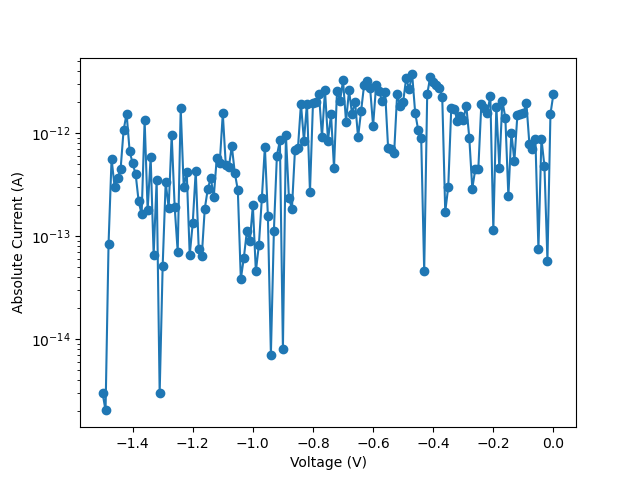

The file beside this chart, header and first rows:
vRange, 500
vILIMIT, 0.002
iRange, 2e-9
iNPLC, 1
data Number, 151
V_cal, I, abs_I
0.0, 2.412903e-12, 2.412903e-12
-0.01, -1.534602e-12, 1.534602e-12
-0.02, -5.76407e-14, 5.76407e-14
-0.03, -4.781857e-13, 4.781857e-13
-0.04, -8.865997e-13, 8.865997e-13
-0.05, 7.47838e-14, 7.47838e-14
-0.06, 8.784176e-13, 8.784176e-13
-0.07, 7.075825e-13, 7.075825e-13
-0.08, 7.823852e-13, 7.823852e-13
-0.09, -1.944028e-12, 1.944028e-12
-0.1, -1.577061e-12, 1.577061e-12
-0.11, -1.545723e-12, 1.545723e-12
-0.12, -1.501242e-12, 1.501242e-12
-0.13, 5.35736e-13, 5.35736e-13
-0.14, 1.013872e-12, 1.013872e-12
-0.15, 2.446082e-13, 2.446082e-13
-0.16, 1.408108e-12, 1.408108e-12
-0.17, 2.065167e-12, 2.065167e-12
-0.18, 4.609327e-13, 4.609327e-13
-0.19, 1.812452e-12, 1.812452e-12
-0.2, -1.142525e-13, 1.142525e-13
-0.21, -2.306951e-12, 2.306951e-12
-0.22, -1.581106e-12, 1.581106e-12
-0.23, -1.760039e-12, 1.760039e-12
-0.24, -1.897524e-12, 1.897524e-12
-0.25, -4.468468e-13, 4.468468e-13
-0.26, 4.467803e-13, 4.467803e-13
-0.27, 2.900969e-13, 2.900969e-13
-0.28, 9.026785e-13, 9.026785e-13
-0.29, 1.843787e-12, 1.843787e-12
-0.3, 1.354532e-12, 1.354532e-12
-0.31, 1.458652e-12, 1.458652e-12
-0.32, 1.323196e-12, 1.323196e-12
-0.33, 1.722485e-12, 1.722485e-12
-0.34, 1.737648e-12, 1.737648e-12
-0.35, 3.002054e-13, 3.002054e-13
-0.36, 1.728372e-13, 1.728372e-13
-0.37, -2.255392e-12, 2.255392e-12
-0.38, -2.755801e-12, 2.755801e-12
-0.39, -2.902384e-12, 2.902384e-12
-0.4, -3.151071e-12, 3.151071e-12
-0.41, -3.507929e-12, 3.507929e-12
-0.42, -2.375692e-12, 2.375692e-12
-0.43, 4.546888e-14, 4.546888e-14
-0.44, 8.986344e-13, 8.986344e-13
-0.45, 1.071491e-12, 1.071491e-12
-0.46, 1.573889e-12, 1.573889e-12
-0.47, 3.713881e-12, 3.713881e-12
-0.48, 2.68078e-12, 2.68078e-12
-0.49, 3.403543e-12, 3.403543e-12
-0.5, 2.011592e-12, 2.011592e-12
-0.51, 1.840756e-12, 1.840756e-12
-0.52, 2.379544e-12, 2.379544e-12
-0.53, 6.428866e-13, 6.428866e-13
-0.54, -7.066549e-13, 7.066549e-13
... 96 more rows
